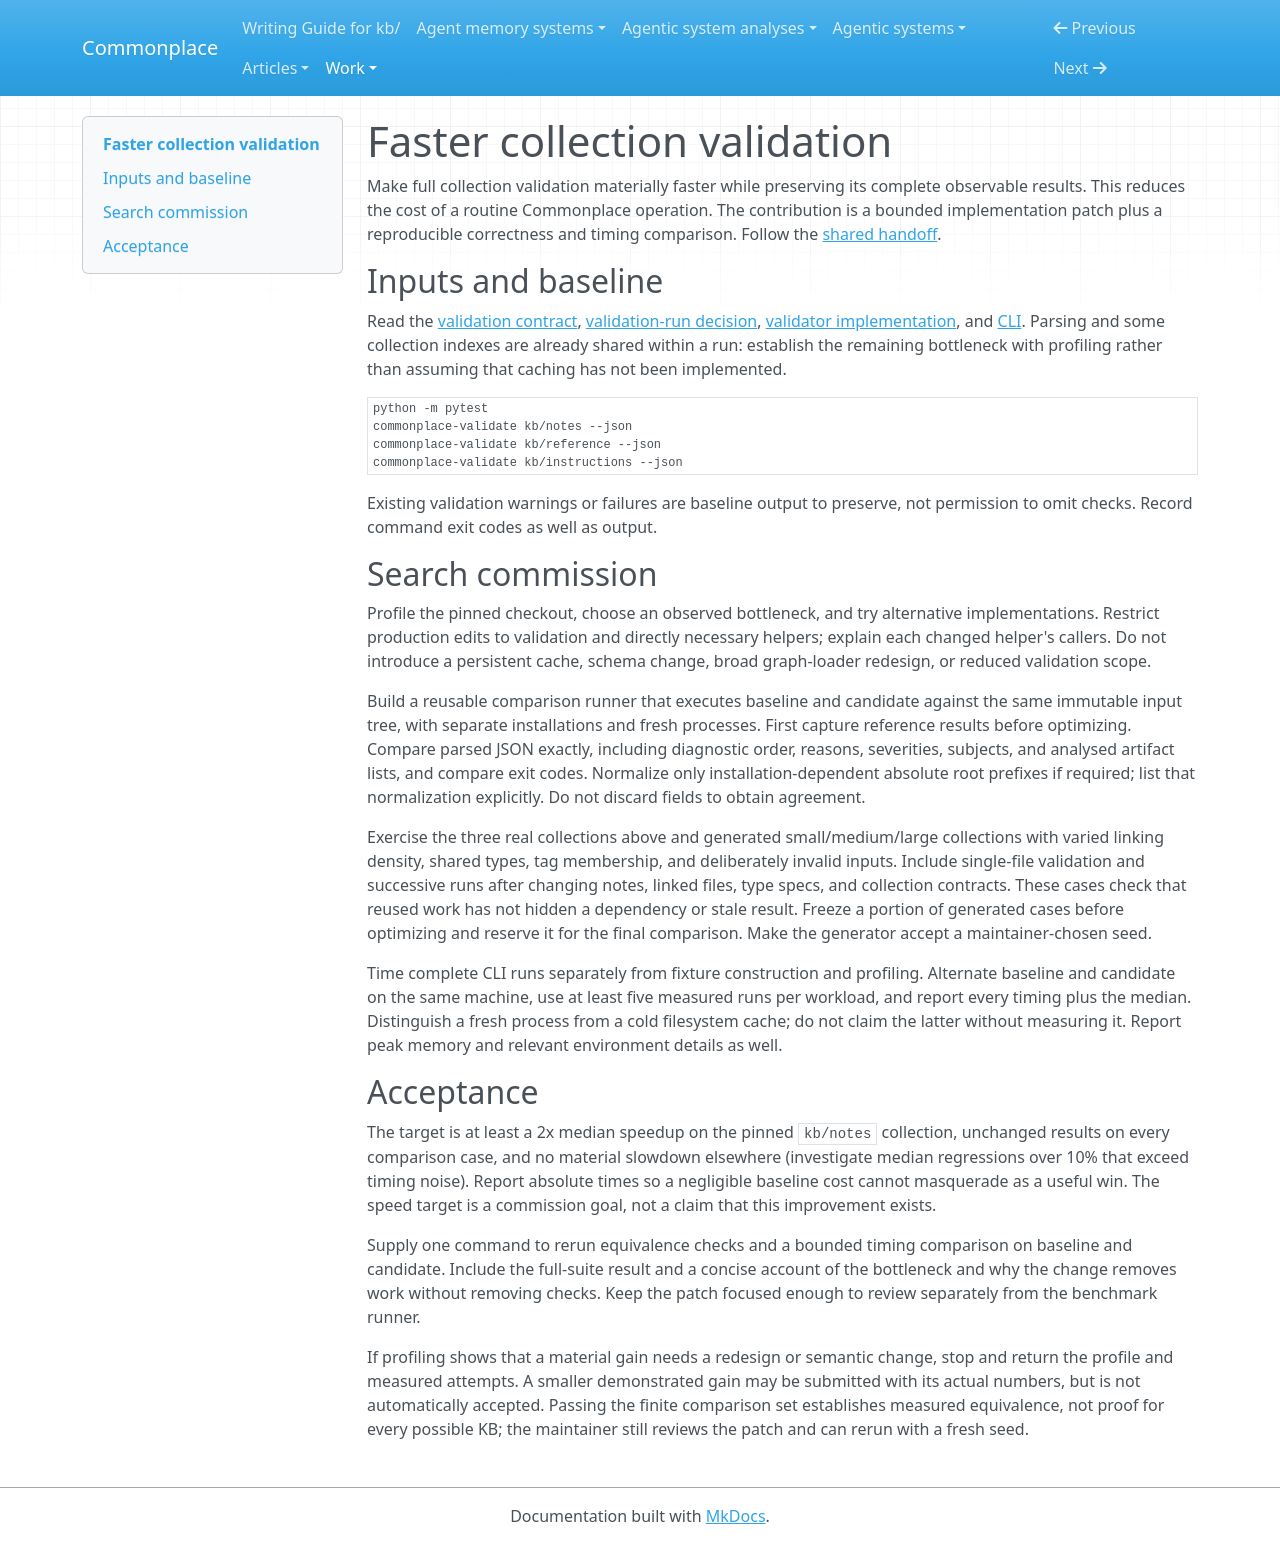

repository: zby/commonplace · page: work/volunteer-compute-tasks/faster-collection-validation/index.html · generator: mkdocs

# Faster collection validation

Make full collection validation materially faster while preserving its complete
observable results. This reduces the cost of a routine Commonplace operation.
The contribution is a bounded implementation patch plus a reproducible
correctness and timing comparison. Follow the [shared handoff](./README.md).

## Inputs and baseline

Read the [validation contract](../../reference/validation-contract.md),
[validation-run decision](../../reference/adr/050-validation-runs-share-parsed-artifacts-and-collection-indexes.md),
[validator implementation](../../../src/commonplace/lib/validation.py), and
[CLI](../../../src/commonplace/cli/validate_notes.py). Parsing and some collection
indexes are already shared within a run: establish the remaining bottleneck
with profiling rather than assuming that caching has not been implemented.

```bash
python -m pytest
commonplace-validate kb/notes --json
commonplace-validate kb/reference --json
commonplace-validate kb/instructions --json
```

Existing validation warnings or failures are baseline output to preserve, not
permission to omit checks. Record command exit codes as well as output.

## Search commission

Profile the pinned checkout, choose an observed bottleneck, and try alternative
implementations. Restrict production edits to validation and directly necessary
helpers; explain each changed helper's callers. Do not introduce a persistent
cache, schema change, broad graph-loader redesign, or reduced validation scope.

Build a reusable comparison runner that executes baseline and candidate against
the same immutable input tree, with separate installations and fresh processes.
First capture reference results before optimizing. Compare parsed JSON exactly,
including diagnostic order, reasons, severities, subjects, and analysed artifact
lists, and compare exit codes. Normalize only installation-dependent absolute
root prefixes if required; list that normalization explicitly. Do not discard
fields to obtain agreement.

Exercise the three real collections above and generated small/medium/large
collections with varied linking density, shared types, tag membership, and
deliberately invalid inputs. Include single-file validation and successive runs
after changing notes, linked files, type specs, and collection contracts. These
cases check that reused work has not hidden a dependency or stale result.
Freeze a portion of generated cases before optimizing and reserve it for the
final comparison. Make the generator accept a maintainer-chosen seed.

Time complete CLI runs separately from fixture construction and profiling.
Alternate baseline and candidate on the same machine, use at least five measured
runs per workload, and report every timing plus the median. Distinguish a fresh
process from a cold filesystem cache; do not claim the latter without measuring
it. Report peak memory and relevant environment details as well.

## Acceptance

The target is at least a 2x median speedup on the pinned `kb/notes` collection,
unchanged results on every comparison case, and no material slowdown elsewhere
(investigate median regressions over 10% that exceed timing noise). Report
absolute times so a negligible baseline cost cannot masquerade as a useful win.
The speed target is a commission goal, not a claim that this improvement exists.

Supply one command to rerun equivalence checks and a bounded timing comparison
on baseline and candidate. Include the full-suite result and a concise account
of the bottleneck and why the change removes work without removing checks.
Keep the patch focused enough to review separately from the benchmark runner.

If profiling shows that a material gain needs a redesign or semantic change,
stop and return the profile and measured attempts. A smaller demonstrated gain
may be submitted with its actual numbers, but is not automatically accepted.
Passing the finite comparison set establishes measured equivalence, not proof
for every possible KB; the maintainer still reviews the patch and can rerun
with a fresh seed.
